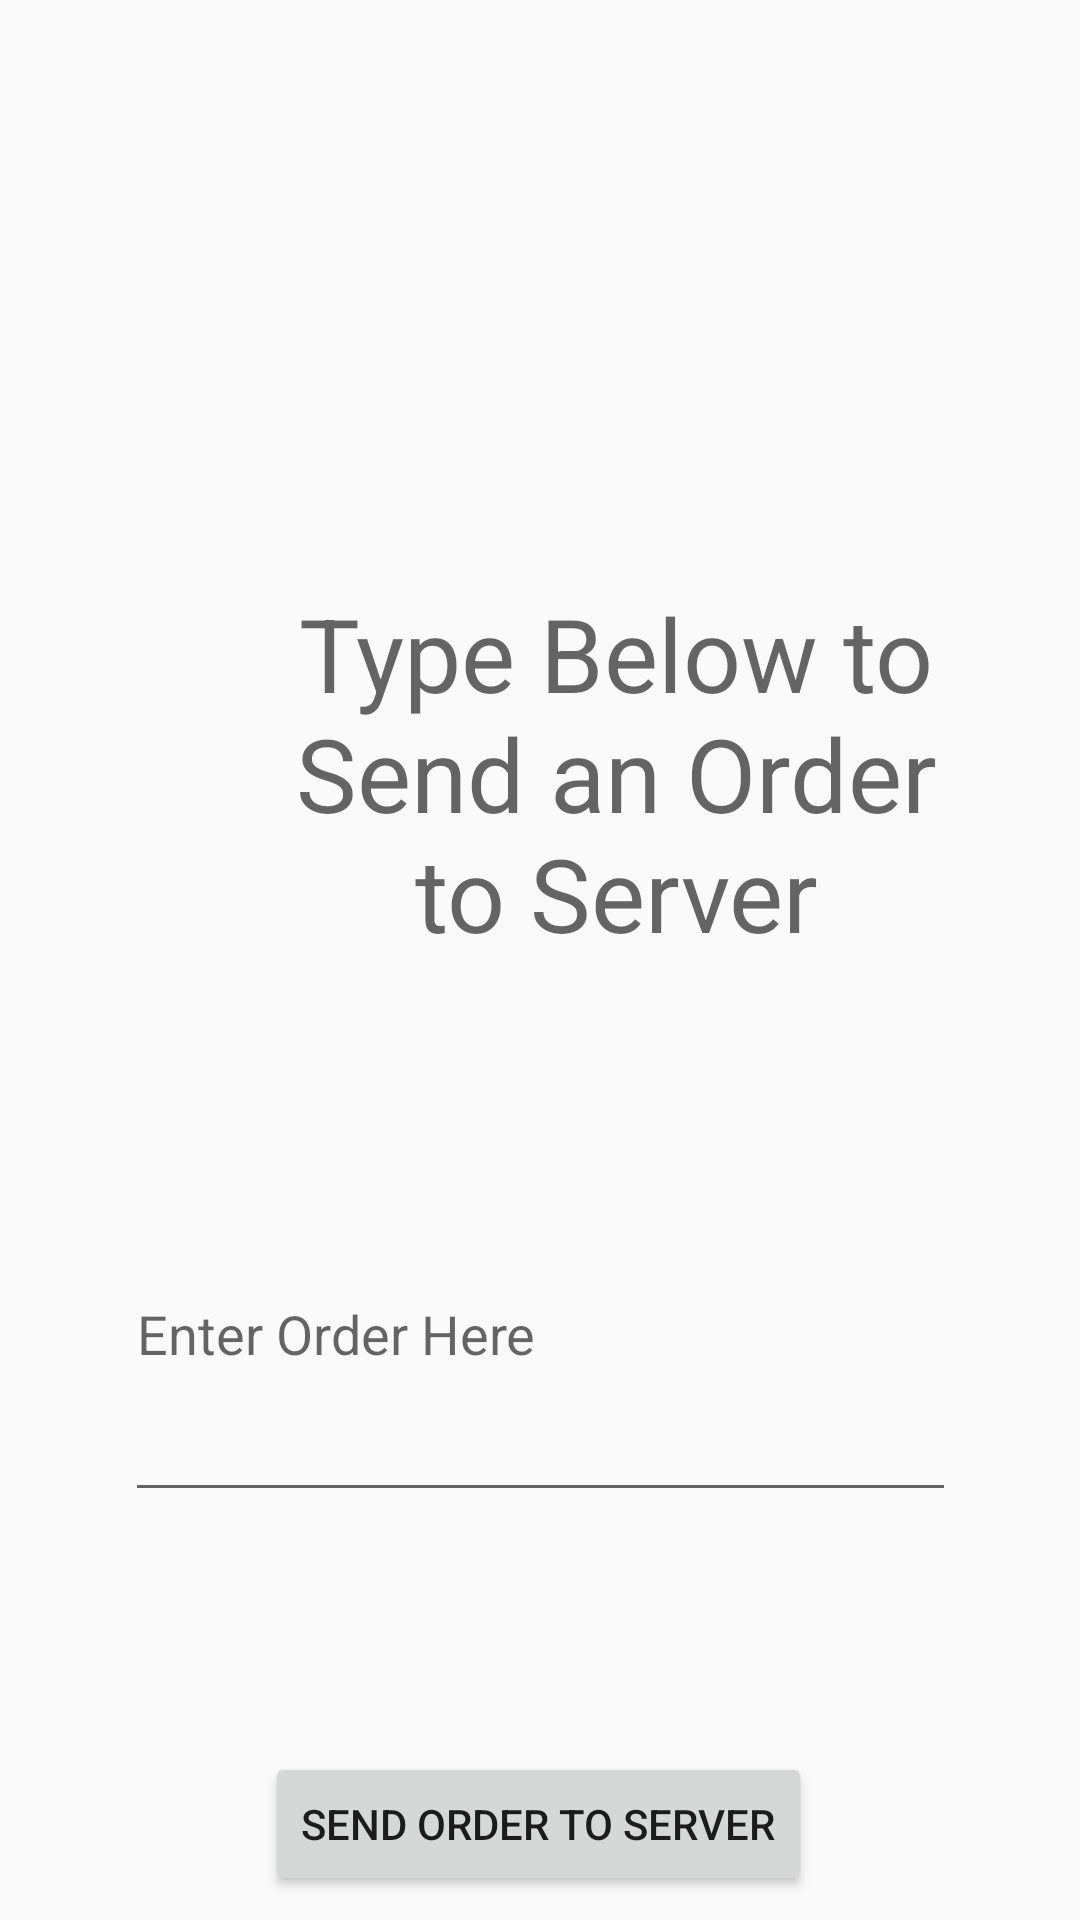

Layout XML and referenced resources for this Android screen:
<!-- AndroidManifest.xml: application theme AppTheme.NoActionBar -->
<!-- res/layout/activity_place_order.xml -->
<?xml version="1.0" encoding="utf-8"?>
<androidx.constraintlayout.widget.ConstraintLayout xmlns:android="http://schemas.android.com/apk/res/android"
    xmlns:app="http://schemas.android.com/apk/res-auto"
    xmlns:tools="http://schemas.android.com/tools"
    android:layout_width="match_parent"
    android:layout_height="match_parent"
    tools:context=".ActivityPlaceOrder">

    <Button
        android:id="@+id/btPlaceOrder"
        android:layout_width="wrap_content"
        android:layout_height="wrap_content"
        android:layout_marginStart="8dp"
        android:layout_marginLeft="8dp"
        android:layout_marginEnd="8dp"
        android:layout_marginRight="8dp"
        android:layout_marginBottom="8dp"
        android:text="Send Order to Server"
        app:layout_constraintBottom_toBottomOf="parent"
        app:layout_constraintEnd_toEndOf="parent"
        app:layout_constraintHorizontal_bias="0.497"
        app:layout_constraintStart_toStartOf="parent" />

    <EditText
        android:id="@+id/etPlaceOrder"
        android:layout_width="277dp"
        android:layout_height="122dp"
        android:layout_marginStart="8dp"
        android:layout_marginLeft="8dp"
        android:layout_marginEnd="8dp"
        android:layout_marginRight="8dp"
        android:layout_marginBottom="80dp"
        android:ems="10"
        android:hint="Enter Order Here"
        android:inputType="textPersonName"
        app:layout_constraintBottom_toTopOf="@+id/btPlaceOrder"
        app:layout_constraintEnd_toEndOf="parent"
        app:layout_constraintStart_toStartOf="parent" />

    <TextView
        android:id="@+id/tvOrder"
        android:layout_width="251dp"
        android:layout_height="135dp"
        android:layout_marginStart="80dp"
        android:layout_marginLeft="80dp"
        android:layout_marginEnd="8dp"
        android:layout_marginRight="8dp"
        android:layout_marginBottom="52dp"
        android:gravity="center_horizontal"
        android:text="Type Below to Send an Order to Server"
        android:textAppearance="@style/TextAppearance.AppCompat.Display1"
        app:layout_constraintBottom_toTopOf="@+id/etPlaceOrder"
        app:layout_constraintEnd_toEndOf="parent"
        app:layout_constraintHorizontal_bias="0.0"
        app:layout_constraintStart_toStartOf="parent" />
</androidx.constraintlayout.widget.ConstraintLayout>
<!-- resources referenced by this layout -->
<resources>
  <style name="AppTheme.NoActionBar">
          <item name="windowActionBar">false</item>
          <item name="windowNoTitle">true</item>
      </style>
</resources>
